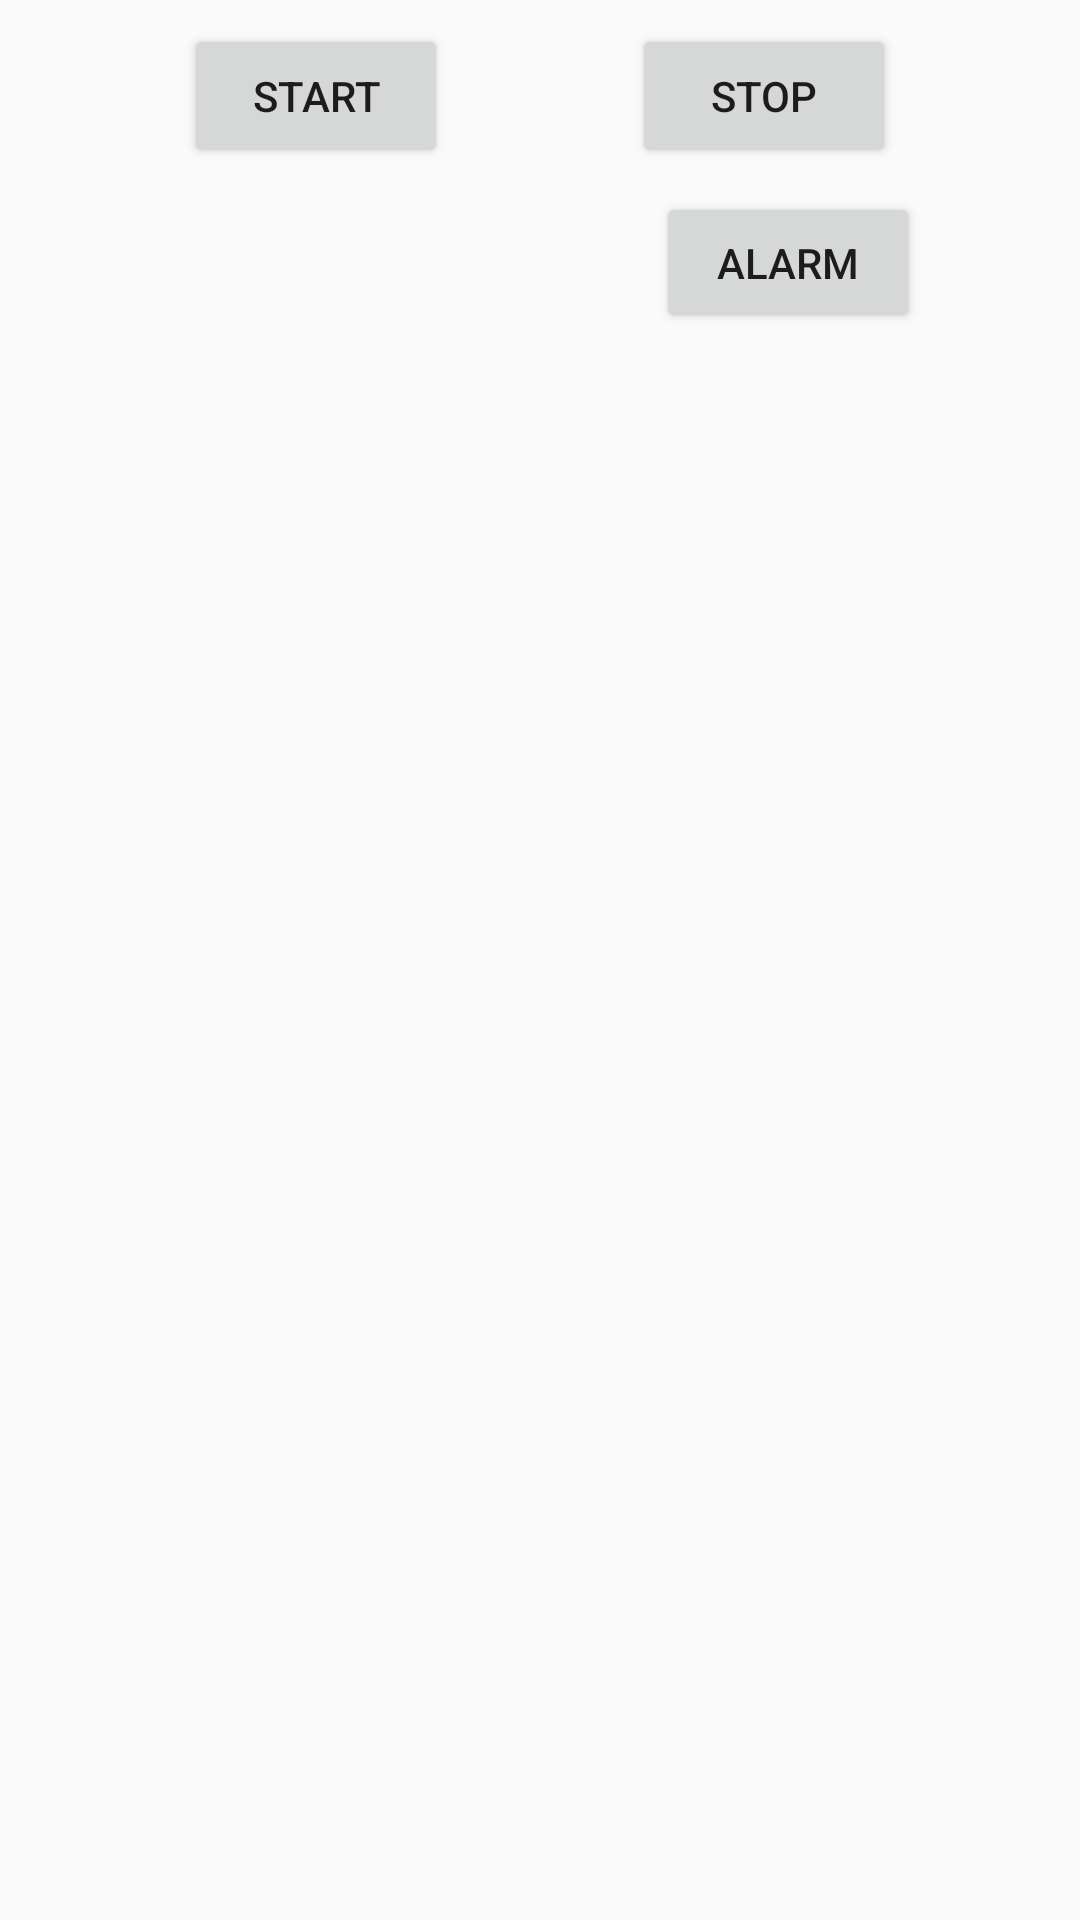

Layout XML and referenced resources for this Android screen:
<!-- AndroidManifest.xml: application theme AppTheme -->
<!-- res/layout/fragment_main.xml -->
<?xml version="1.0" encoding="utf-8"?>
<androidx.constraintlayout.widget.ConstraintLayout xmlns:android="http://schemas.android.com/apk/res/android"
    xmlns:app="http://schemas.android.com/apk/res-auto"
    xmlns:tools="http://schemas.android.com/tools"
    android:layout_width="100dp"
    android:layout_height="100dp"
    tools:context=".MainActivity">

    <Button
        android:id="@+id/start"
        android:layout_width="wrap_content"
        android:layout_height="wrap_content"
        android:layout_marginTop="8dp"
        android:text="@string/start"
        app:layout_constraintEnd_toStartOf="@+id/stop"
        app:layout_constraintHorizontal_bias="0.5"
        app:layout_constraintStart_toStartOf="parent"
        app:layout_constraintTop_toTopOf="parent" />

    <Button
        android:id="@+id/stop"
        android:layout_width="wrap_content"
        android:layout_height="wrap_content"
        android:layout_marginTop="8dp"
        android:text="@string/stop"
        app:layout_constraintEnd_toEndOf="parent"
        app:layout_constraintHorizontal_bias="0.5"
        app:layout_constraintStart_toEndOf="@+id/start"
        app:layout_constraintTop_toTopOf="parent" />

    <Button
        android:id="@+id/alarm"
        android:layout_width="wrap_content"
        android:layout_height="47dp"
        android:layout_marginStart="8dp"
        android:layout_marginTop="8dp"
        android:text="Alarm"
        app:layout_constraintStart_toStartOf="@+id/stop"
        app:layout_constraintTop_toBottomOf="@+id/start" />


</androidx.constraintlayout.widget.ConstraintLayout>
<!-- resources referenced by this layout -->
<resources>
  <string name="start">Start</string>
  <string name="stop">Stop</string>
  <style name="AppTheme" parent="Theme.AppCompat.DayNight.NoActionBar">
          
          <item name="colorPrimary">@color/colorPrimary</item>
          <item name="colorPrimaryDark">@color/colorPrimaryDark</item>
          <item name="colorAccent">@color/colorAccent</item>
      </style>
  <color name="colorPrimary">#008577</color>
  <color name="colorPrimaryDark">#00574B</color>
  <color name="colorAccent">#D81B60</color>
</resources>
